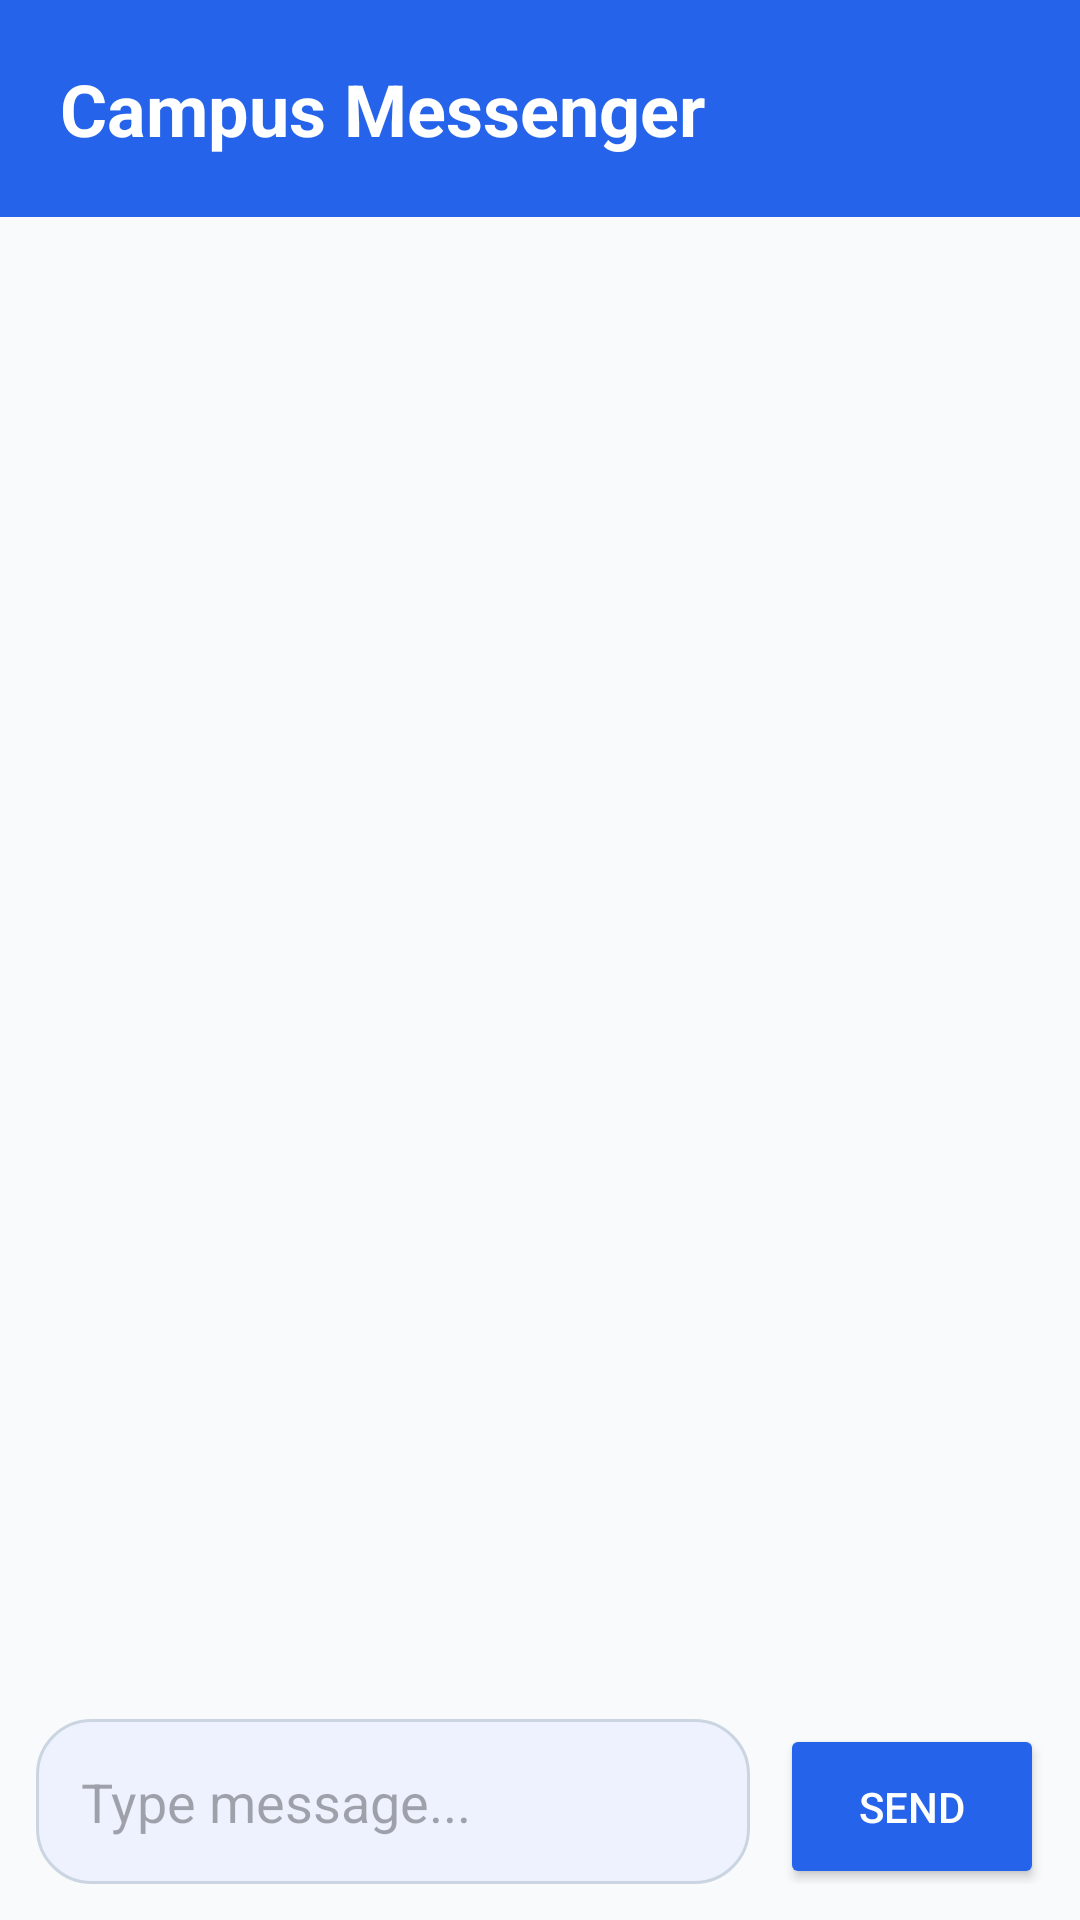

The Android layout XML behind this screen, and the referenced resources:
<!-- AndroidManifest.xml: application theme Theme.SmartCampus -->
<!-- res/layout/activity_chat.xml -->
<?xml version="1.0" encoding="utf-8"?>
<LinearLayout
    xmlns:android="http://schemas.android.com/apk/res/android"
    android:layout_width="match_parent"
    android:layout_height="match_parent"
    android:orientation="vertical"
    android:background="#F8FAFC">

    <TextView
        android:layout_width="match_parent"
        android:layout_height="wrap_content"
        android:text="Campus Messenger"
        android:textSize="24sp"
        android:textStyle="bold"
        android:textColor="#FFFFFF"
        android:background="#2563EB"
        android:padding="20dp"/>

    <ListView
        android:id="@+id/listView"
        android:layout_width="match_parent"
        android:layout_height="0dp"
        android:layout_weight="1"
        android:divider="@android:color/transparent"
        android:dividerHeight="10dp"
        android:padding="12dp"/>

    <LinearLayout
        android:layout_width="match_parent"
        android:layout_height="wrap_content"
        android:padding="12dp"
        android:orientation="horizontal">

        <EditText
            android:id="@+id/messageEdit"
            android:layout_width="0dp"
            android:layout_height="55dp"
            android:layout_weight="1"
            android:hint="Type message..."
            android:background="@drawable/edit_text_bg"
            android:padding="15dp"/>

        <Button
            android:id="@+id/sendBtn"
            android:layout_width="wrap_content"
            android:layout_height="55dp"
            android:layout_marginStart="10dp"
            android:text="Send"
            android:textColor="#FFFFFF"
            android:backgroundTint="#2563EB"/>

    </LinearLayout>

</LinearLayout>
<!-- resources referenced by this layout -->
<resources>
  <!-- drawable edit_text_bg (drawable) -->
  <?xml version="1.0" encoding="utf-8"?>
  <shape xmlns:android="http://schemas.android.com/apk/res/android">
  
      <solid android:color="#EEF2FF"/>
  
      <corners android:radius="18dp"/>
  
      <stroke
          android:width="1dp"
          android:color="#CBD5E1"/>
  
  </shape>
  <style name="Theme.SmartCampus" parent="Theme.Material3.Light.NoActionBar">
  
          <item name="colorPrimary">@color/primary</item>
          <item name="colorSecondary">@color/secondary</item>
          <item name="android:statusBarColor">@color/primary</item>
  
      </style>
  <color name="primary">#2563EB</color>
  <color name="secondary">#0EA5E9</color>
</resources>
